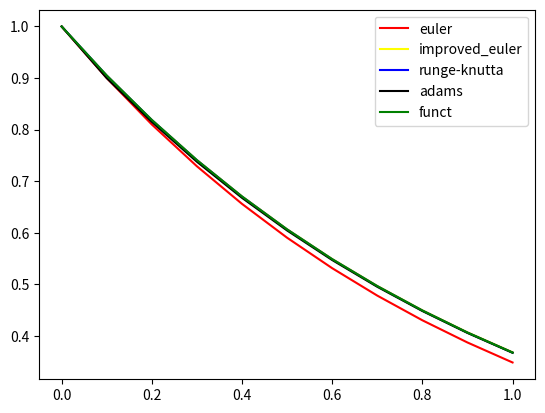

Python code for this plot:
import math

import numpy as np
import matplotlib.pyplot as plt


eps = 0.001
m, a = 2.0, 0.9


def funct(x, y):
    return (a * (1 - y**2)) / ((1 + m) * x**2 + y**2 + 1)


def f(x, y):
    return -y


x0, y0 = 0, 0
LEFT, RIGHT = 0, 1


def main():
    print("Euler method: ", find_number_of_dots(euler_method, funct))
    print("Euler modified method: ", find_number_of_dots(method_euler_better, funct))
    print("Runge-Kutta method: ", find_number_of_dots(method_runge_kutta, funct))
    print("Adams method: ", find_number_of_dots(adams_method, funct))
    example()


def example():
    n = 10

    global y0
    y0 = 1

    x, y_euler = euler_method(n, f)
    x, y_better_euler = method_euler_better(n, f)
    x, y_runge_kutta = method_runge_kutta(n, f)
    x, y_adams = adams_method(n, f)

    res = []
    h = (RIGHT - LEFT) / n
    x_dots = []

    for i in range(n+1):
        x_k = LEFT + i * h
        x_dots.append(x_k)
        res.append(round(math.exp(-x_k), 4))

    plt.plot(x_dots, y_euler, color='red', label='euler')
    plt.plot(x_dots, y_better_euler, color='yellow', label='improved_euler')
    plt.plot(x_dots, y_runge_kutta, color='blue', label='runge-knutta')
    plt.plot(x_dots, y_adams, color='black', label='adams')
    plt.plot(x_dots, res, color='green', label='funct')
    plt.legend(loc='best')
    plt.show()


def find_number_of_dots(method, funct):
    n = 1
    eps_ = 1
    while eps_ > eps:
        x_dots, y_dots = method(n, funct)
        x_dots1, y_dots1 = method(n * 2, funct)
        eps_ = max(abs(y_dots1[2 * i] - y_dots[i]) for i in range(n + 1))
        if eps_ > eps:
            n *= 2
    return n


def adams_method(n, f):
    global RIGHT

    h = (RIGHT - LEFT) / n

    RIGHT = -h
    x, y = euler_method(n, f)
    RIGHT = 1

    f_prev = f(-h, y[0])

    y_k = [y0]
    x_k = []
    for i in range(n):
        x_k.append(LEFT + i * h)
        f_last = f(x_k[-1], y_k[-1])
        y_k.append(y_k[-1] + h * (1.5 * f_last - 0.5 * f_prev))
        f_prev = f_last
    return x_k, y_k


def euler_method(n, f):
    y_k = [y0]
    x_k = []
    h = (RIGHT - LEFT) / n
    for i in range(n):
        x_k.append(LEFT + i * h)
        y = y_k[-1]
        y_k.append(y + h * f(x_k[-1], y))
    return x_k, y_k


def method_euler_better(n, f):
    y_dots = [y0]
    h = (RIGHT - LEFT) / n
    x_k = []
    for i in range(n):
        x_k.append(LEFT + i * h)
        y_k = y_dots[-1]
        y_dots += [y_k + h * f(x_k[-1] + h/2, y_k + h/2 * f(x_k[-1], y_k))]
    return x_k, y_dots


def method_runge_kutta(n, f):
    y_dots = [y0]
    x_dots = []
    h = (RIGHT - LEFT) / n
    for i in range(n):
        x_dots.append(LEFT + i * h)
        y = y_dots[-1]
        k_1 = h * f(x_dots[-1], y)
        k_2 = h * f(x_dots[-1] + h/2, y + k_1/2)
        k_3 = h * f(x_dots[-1] + h/2, y + k_2/2)
        k_4 = h * f(x_dots[-1] + h, y + k_3)
        y_dots += [y + 1/6 * (k_1 + 2*k_2 + 2*k_3 + k_4)]
    return x_dots, y_dots


if __name__ == "__main__":
    main()
